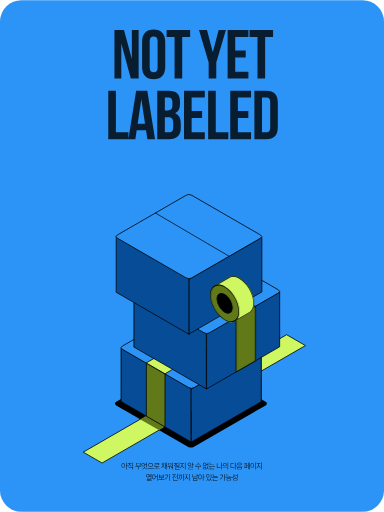
t = 0.00 s
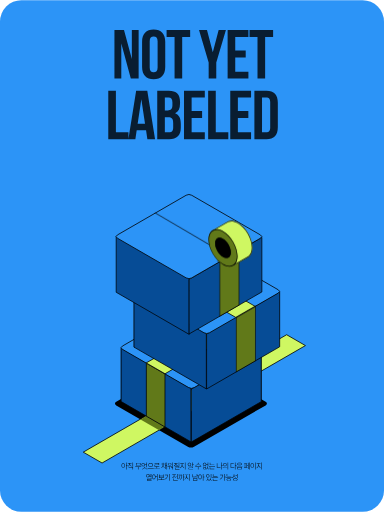
t = 0.70 s
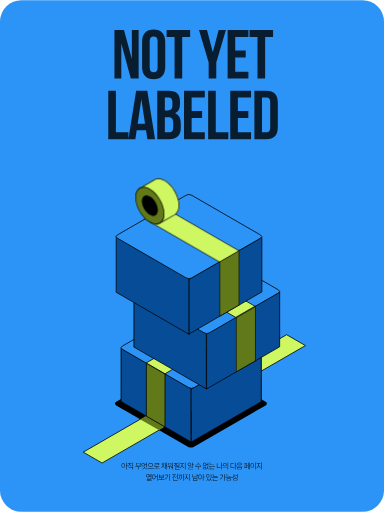
t = 1.49 s
t = 2.17 s: frame unchanged from t = 1.49 s, image omitted
t = 2.85 s: frame unchanged from t = 1.49 s, image omitted
t = 3.52 s: frame unchanged from t = 1.49 s, image omitted

The animated SVG that drew these frames (rendered in a browser with its animation timeline set to each time). Animation: 7 CSS @keyframes rules; one cycle of 4.20 s, repeats indefinitely.

<svg width="539" height="718" viewBox="0 0 539 718" fill="none" xmlns="http://www.w3.org/2000/svg"><style><![CDATA[.motion_588_4135{animation: kf_588_4135_height_0 4.2s linear, kf_588_4135_opacity_0 4.2s linear, kf_588_4135_translate_0 4.2s linear; animation-iteration-count: infinite; }@keyframes kf_588_4135_height_0 { 0% { height: 0.1px; } 3.81% { animation-timing-function: cubic-bezier(0.3, 0, 0.7, 1); height: 0.1px; } 14.762% { height: 77.245px; } 100% { height: 77.245px; } } @keyframes kf_588_4135_opacity_0 { 0% { opacity: 0; } 3.81% { opacity: 0; } 4.167% { opacity: 1; } 100% { opacity: 1; } } @keyframes kf_588_4135_translate_0 { 0% { translate: 0px 0px; } 100% { translate: 0px 0px; } }.motion_588_4137{animation: kf_588_4137_height_0 4.2s linear, kf_588_4137_opacity_0 4.2s linear, kf_588_4137_translate_0 4.2s linear; animation-iteration-count: infinite; }@keyframes kf_588_4137_height_0 { 0% { height: 0.1px; } 16.429% { animation-timing-function: ease-out; height: 0.1px; } 35.476% { height: 121.341px; } 100% { height: 121.341px; } } @keyframes kf_588_4137_opacity_0 { 0% { opacity: 0; } 16.429% { opacity: 0; } 16.786% { opacity: 1; } 100% { opacity: 1; } } @keyframes kf_588_4137_translate_0 { 0% { translate: 0px 0px; } 100% { translate: 0px 0px; } }.motion_588_4387{transform-box:view-box;transform-origin:220.86962890625px 282.92171478271484px;animation: kf_588_4387_translate_0 4.2s linear; animation-iteration-count: infinite; }@keyframes kf_588_4387_translate_0 { 0% { translate: 105.038px 137.08px; } 3.81% { animation-timing-function: cubic-bezier(0.3, 0, 0.7, 1); translate: 105.038px 137.08px; } 14.762% { animation-timing-function: ease-in-out; translate: 105.038px 59.834px; } 16.429% { animation-timing-function: ease-out; translate: 105.085px 60.671px; } 35.476% { translate: 0px 0px; } 100% { translate: 0px 0px; } }@media(prefers-reduced-motion:reduce){.web-motion{animation:none!important;transform:none!important;translate:none!important;scale:none!important;opacity:1!important}}]]></style>
<g id="&#234;&#179;&#188;&#236;&#160;&#156;4_22561123_&#237;&#149;&#156;&#236;&#156;&#160;&#234;&#178;&#189;_10 Storytelling &#236;&#136;&#152;&#236;&#160;&#149;_8">
<rect width="539" height="718" rx="30" fill="#2C94F7"/>
<rect id="Rectangle 236" width="126.068" height="126.068" rx="5" transform="matrix(0.866025 0.5 -0.866025 0.5 268.027 503.145)" fill="black"/>
<rect id="Rectangle 245" x="2.98023e-08" y="-0.5" width="30.4793" height="329.644" transform="matrix(-0.866025 -0.5 0.866025 -0.5 143.695 649.313)" fill="#CFF762" stroke="black"/>
<rect id="Rectangle 246" width="29.593" height="8.76823" transform="matrix(0.866025 0.5 -0.866025 0.5 204.828 583.957)" fill="#617919"/>
<rect id="Rectangle 8" x="0.433013" y="0.25" width="113.348" height="74.5094" transform="matrix(0.866025 -0.5 0 1 170.011 488.611)" fill="#001322" stroke="black"/>
<rect id="Rectangle 9" x="-0.433013" y="-0.75" width="112.527" height="74.3665" transform="matrix(-0.866025 -0.5 0 -1 366.083 561.635)" fill="#001322" stroke="black"/>
<rect id="Rectangle 2" x="-0.433013" y="-0.75" width="113.348" height="75.0938" transform="matrix(-0.866025 -0.5 0 -1 267.782 618.979)" fill="#064C96" stroke="black"/>
<rect id="Rectangle 238" x="-0.433013" y="-0.75" width="30.1769" height="75.0938" transform="matrix(-0.866025 -0.5 0 -1 231.192 597.967)" fill="#617919" stroke="black"/>
<rect id="Rectangle 4" x="0.433013" y="0.25" width="113.348" height="74.5094" transform="matrix(0.866025 -0.5 0 1 268.14 545.56)" fill="#064C96" stroke="black"/>
<rect id="Rectangle 237" x="-2.98023e-08" y="0.5" width="116.433" height="116.433" rx="4.5" transform="matrix(0.866025 0.5 -0.866025 0.5 269.132 429.25)" fill="#2C94F7" stroke="black"/>
<rect id="Rectangle 244" x="2.98023e-08" y="-0.5" width="30.4793" height="116.24" transform="matrix(-0.866025 -0.5 0.866025 -0.5 232.078 524.07)" fill="#CFF762" stroke="black"/>
<g id="Group 233">
<rect id="Rectangle 8_2" x="0.433013" y="0.25" width="117.271" height="77.0998" transform="matrix(0.866025 -0.5 0 1 188.109 409.65)" fill="#001322" stroke="black"/>
<rect id="Rectangle 9_2" x="-0.433013" y="-0.75" width="116.421" height="76.9519" transform="matrix(-0.866025 -0.5 0 -1 390.942 485.244)" fill="#001322" stroke="black"/>
<rect id="Rectangle 2_2" x="-0.433013" y="-0.75" width="117.271" height="77.7042" transform="matrix(-0.866025 -0.5 0 -1 289.266 544.555)" fill="#064C96" stroke="black"/>
<rect id="Rectangle 4_2" x="0.433013" y="0.25" width="118.453" height="77.0998" transform="matrix(0.866025 -0.5 0 1 289.609 468.552)" fill="#064C96" stroke="black"/>
<rect id="Rectangle 237_2" x="-2.98023e-08" y="0.5" width="120.462" height="120.462" rx="4.5" transform="matrix(0.866025 0.5 -0.866025 0.5 290.621 348.25)" fill="#2C94F7" stroke="black"/>
</g>
<g id="Group 234">
<rect id="Rectangle 241" x="-0.866025" width="31.2464" height="120.341" transform="matrix(-0.866025 0.5 -0.866025 -0.5 357.396 430.103)" fill="#CFF762" stroke="black"/>
<rect id="Rectangle 2_3" x="-0.433013" y="-0.75" width="118.345" height="78.3282" transform="matrix(-0.866025 -0.5 0 -1 265.192 468.092)" fill="#064C96" stroke="black"/>
<rect id="Rectangle 4_3" x="0.433013" y="0.25" width="117.931" height="76.6284" transform="matrix(0.866025 -0.5 0 1 265.062 391.761)" fill="#064C96" stroke="black"/>
<rect id="Rectangle 237_3" x="-2.98023e-08" y="0.5" width="120.462" height="120.462" rx="4.5" transform="matrix(0.866025 0.5 -0.866025 0.5 265.617 271.25)" fill="#2C94F7" stroke="black"/>
<rect class="web-motion motion_588_4135" id="motion_588_4135" x="-0.433013" y="-0.25" width="31.3316" height="76.2452" transform="matrix(-0.866025 0.5 0 -1 335.196 427.775)" fill="#617919" stroke="black"/>
<rect id="Rectangle 240" x="-0.433013" y="-0.25" width="31.2464" height="76.3354" transform="matrix(-0.866025 0.5 0 -1 358.122 506.052)" fill="#617919" stroke="black"/>
<line id="Line 11" x1="321.751" y1="359.431" x2="217.751" y2="298.431" stroke="black"/>
<rect class="web-motion motion_588_4137" id="motion_588_4137" x="-0.866025" width="31.2464" height="120.341" transform="matrix(-0.866025 0.5 -0.866025 -0.5 334.396 352.105)" fill="#CFF762" stroke="black"/>
</g>
<g class="web-motion motion_588_4387"><g id="motion_588_4387">
<g id="Vector">
<path d="M246.135 300.676L233 308.26L219.865 315.843L203.881 306.615L230.151 291.448L246.135 300.676Z" fill="#617919"/>
<path d="M218 250.838C221.578 249.307 226.253 249.828 231.369 252.782C242.619 259.277 251.739 275.072 251.739 288.063C251.739 293.802 249.958 298.033 247 300.408V300.598L225 313.3V294.971C219.512 289.718 215.054 282.441 212.736 275.06L195 285.301V264.032L218 250.753V250.838Z" fill="#CFF762"/>
<path d="M250.739 288.063C250.739 281.784 248.529 274.759 244.907 268.486C241.285 262.214 236.306 256.788 230.869 253.648C225.92 250.791 221.585 250.391 218.394 251.757L217.882 251.976L196 264.609V283.568L213.316 273.569L213.69 274.76C215.959 281.986 220.33 289.116 225.691 294.248L226 294.544V311.567L246 300.02V299.929L246.374 299.629C249.019 297.505 250.739 293.614 250.739 288.063ZM251.739 288.063C251.739 293.802 249.958 298.033 247 300.408V300.598L225 313.3V294.971C219.512 289.718 215.054 282.441 212.736 275.06L195 285.301V264.032L218 250.753V250.838C221.578 249.307 226.253 249.828 231.369 252.782C242.619 259.277 251.739 275.072 251.739 288.063Z" fill="black"/>
<path d="M210.37 264.781C221.619 271.276 230.739 287.072 230.739 300.062C230.739 313.053 221.619 318.318 210.37 311.823C199.12 305.328 190 289.532 190 276.542C190 263.552 199.12 258.286 210.37 264.781Z" fill="#617919"/>
<path d="M210.369 265.781C199.598 259.562 190.866 264.604 190.866 277.042C190.866 289.48 199.598 304.604 210.369 310.823C221.141 317.042 229.873 312.001 229.874 299.563L230.739 300.062L230.733 300.666C230.454 313.214 221.444 318.217 210.37 311.823C199.12 305.328 190 289.532 190 276.542C190 263.552 199.12 258.286 210.37 264.781L210.895 265.092C221.902 271.769 230.739 287.275 230.739 300.062L229.874 299.563C229.874 287.125 221.141 272 210.369 265.781Z" fill="black"/>
<path d="M210.369 275.588C216.45 279.099 221.38 287.638 221.38 294.66C221.38 301.682 216.45 304.529 210.369 301.017C204.287 297.506 199.357 288.968 199.357 281.946C199.357 274.923 204.287 272.077 210.369 275.588Z" fill="black"/>
<path d="M210.369 276.588C204.766 273.353 200.224 275.976 200.223 282.445C200.223 288.915 204.766 296.783 210.369 300.018C215.972 303.252 220.514 300.63 220.514 294.16L221.38 294.66L221.376 294.986C221.228 301.662 216.509 304.387 210.653 301.178L210.369 301.017C204.287 297.506 199.357 288.968 199.357 281.946L199.361 281.619C199.512 274.836 204.382 272.132 210.369 275.588L210.653 275.757C216.603 279.366 221.38 287.748 221.38 294.66L220.514 294.16C220.514 287.69 215.972 279.823 210.369 276.588Z" fill="black"/>
</g>
</g></g>
<path id="NOT YET LABELED" opacity="0.8" d="M183.595 110L170.263 60.6612V110H160.629V41.8794H174.058L185.055 82.6544V41.8794H194.592V110H183.595ZM210.138 57.5471V94.3323C210.138 99.198 212.279 101.047 215.685 101.047C219.091 101.047 221.232 99.198 221.232 94.3323V57.5471C221.232 52.6814 219.091 50.8324 215.685 50.8324C212.279 50.8324 210.138 52.6814 210.138 57.5471ZM199.434 93.6511V58.2283C199.434 47.329 205.175 41.1009 215.685 41.1009C226.195 41.1009 231.937 47.329 231.937 58.2283V93.6511C231.937 104.55 226.195 110.779 215.685 110.779C205.175 110.779 199.434 104.55 199.434 93.6511ZM233.833 51.6109V41.8794H266.92V51.6109H255.729V110H245.024V51.6109H233.833ZM292.876 110V87.4229L279.349 41.8794H290.54L298.715 72.9229L306.889 41.8794H317.108L303.581 87.4229V110H292.876ZM330.195 51.6109V70.5874H344.889V80.3189H330.195V100.268H348.685V110H319.49V41.8794H348.685V51.6109H330.195ZM350.258 51.6109V41.8794H383.345V51.6109H372.154V110H361.449V51.6109H350.258ZM151.983 195V126.879H162.687V185.268H180.301V195H151.983ZM206.758 126.879L217.657 195H206.856L205.007 182.641H191.869L190.02 195H180.191L191.09 126.879H206.758ZM198.389 138.946L193.231 173.396H203.547L198.389 138.946ZM236.851 126.879C247.945 126.879 252.713 132.037 252.713 142.547V144.98C252.713 151.987 250.572 156.463 245.804 158.701C251.545 160.94 253.783 166.097 253.783 173.299V178.846C253.783 189.356 248.236 195 237.532 195H220.696V126.879H236.851ZM236.169 164.346H231.401V185.268H237.532C241.132 185.268 243.079 183.614 243.079 178.554V172.618C243.079 166.292 241.035 164.346 236.169 164.346ZM236.559 136.611H231.401V154.614H235.586C239.575 154.614 242.008 152.863 242.008 147.413V143.618C242.008 138.752 240.354 136.611 236.559 136.611ZM268.989 136.611V155.587H283.684V165.319H268.989V185.268H287.479V195H258.284V126.879H287.479V136.611H268.989ZM292.166 195V126.879H302.871V185.268H320.485V195H292.166ZM333.901 136.611V155.587H348.596V165.319H333.901V185.268H352.391V195H323.197V126.879H352.391V136.611H333.901ZM357.078 195V126.879H374.011C384.716 126.879 389.971 132.816 389.971 143.715V178.164C389.971 189.064 384.716 195 374.011 195H357.078ZM373.816 136.611H367.783V185.268H373.816C377.222 185.268 379.266 183.517 379.266 178.651V143.228C379.266 138.363 377.222 136.611 373.816 136.611Z" fill="black"/>
<path id="&#236;&#149;&#132;&#236;&#167;&#129; &#235;&#172;&#180;&#236;&#151;&#135;&#236;&#156;&#188;&#235;&#161;&#156; &#236;&#177;&#132;&#236;&#155;&#140;&#236;&#167;&#136;&#236;&#167;&#128; &#236;&#149;&#140; &#236;&#136;&#152; &#236;&#151;&#134;&#235;&#138;&#148; &#235;&#130;&#152;&#236;&#157;&#152; &#235;&#139;&#164;&#236;&#157;&#140; &#237;&#142;&#152;&#236;&#157;&#180;&#236;&#167;&#128; &#236;&#151;&#180;&#236;&#150;&#180;&#235;&#179;&#180;&#234;&#184;&#176; &#236;&#160;&#132;&#234;&#185;&#140;&#236;&#167;&#128; &#235;&#130;&#168;&#236;&#149;&#132; &#236;&#158;&#136;&#235;&#138;&#148; &#234;&#176;&#128;&#235;&#138;&#165;&#236;&#132;&#177;" opacity="0.9" d="M172.922 649.696C173.378 649.696 173.782 649.832 174.134 650.104C174.486 650.376 174.758 650.768 174.95 651.28C175.15 651.784 175.25 652.372 175.25 653.044C175.25 653.716 175.15 654.308 174.95 654.82C174.758 655.324 174.486 655.716 174.134 655.996C173.782 656.268 173.378 656.404 172.922 656.404C172.466 656.404 172.062 656.268 171.71 655.996C171.358 655.716 171.082 655.324 170.882 654.82C170.69 654.308 170.594 653.716 170.594 653.044C170.594 652.372 170.69 651.784 170.882 651.28C171.082 650.768 171.358 650.376 171.71 650.104C172.062 649.832 172.466 649.696 172.922 649.696ZM172.922 650.344C172.602 650.344 172.318 650.46 172.07 650.692C171.822 650.916 171.626 651.232 171.482 651.64C171.346 652.048 171.278 652.516 171.278 653.044C171.278 653.58 171.346 654.052 171.482 654.46C171.626 654.868 171.822 655.184 172.07 655.408C172.318 655.632 172.602 655.744 172.922 655.744C173.242 655.744 173.522 655.632 173.762 655.408C174.01 655.184 174.202 654.868 174.338 654.46C174.482 654.052 174.554 653.58 174.554 653.044C174.554 652.516 174.482 652.048 174.338 651.64C174.202 651.232 174.01 650.916 173.762 650.692C173.522 650.46 173.242 650.344 172.922 650.344ZM177.602 652.852H179.198V653.488H177.602V658.624H176.882V648.904H177.602V652.852ZM182.415 650.74C182.415 651.396 182.643 652 183.099 652.552C183.563 653.104 184.139 653.5 184.827 653.74L184.455 654.328C183.911 654.136 183.423 653.84 182.991 653.44C182.567 653.04 182.255 652.58 182.055 652.06C181.855 652.62 181.543 653.12 181.119 653.56C180.695 653.992 180.203 654.312 179.643 654.52L179.259 653.944C179.963 653.68 180.543 653.256 180.999 652.672C181.455 652.08 181.683 651.436 181.683 650.74V650.236H179.463V649.624H184.599V650.236H182.415V650.74ZM186.771 654.784H186.051V648.904H186.771V654.784ZM186.771 658.624H186.051V655.948H180.543V655.336H186.771V658.624ZM198.288 655.228H194.364V658.612H193.656V655.228H189.768V654.604H198.288V655.228ZM197.172 653.224H190.884V649.48H197.172V653.224ZM191.592 652.624H196.452V650.08H191.592V652.624ZM206.161 655.612H205.441V652.24H203.401C203.329 652.832 203.073 653.316 202.633 653.692C202.201 654.068 201.669 654.256 201.037 654.256C200.581 654.256 200.169 654.156 199.801 653.956C199.441 653.756 199.157 653.48 198.949 653.128C198.741 652.768 198.637 652.364 198.637 651.916C198.637 651.46 198.741 651.056 198.949 650.704C199.157 650.352 199.441 650.08 199.801 649.888C200.169 649.688 200.581 649.588 201.037 649.588C201.677 649.588 202.217 649.776 202.657 650.152C203.097 650.528 203.349 651.02 203.413 651.628H205.441V648.904H206.161V655.612ZM201.037 650.224C200.541 650.224 200.129 650.384 199.801 650.704C199.481 651.024 199.321 651.428 199.321 651.916C199.321 652.404 199.481 652.808 199.801 653.128C200.129 653.448 200.541 653.608 201.037 653.608C201.517 653.608 201.921 653.448 202.249 653.128C202.577 652.808 202.741 652.404 202.741 651.916C202.741 651.436 202.577 651.036 202.249 650.716C201.921 650.388 201.517 650.224 201.037 650.224ZM203.545 655.216C203.545 655.672 203.697 656.092 204.001 656.476C204.305 656.86 204.701 657.184 205.189 657.448C205.685 657.704 206.205 657.88 206.749 657.976L206.461 658.576C205.741 658.432 205.077 658.164 204.469 657.772C203.869 657.38 203.441 656.904 203.185 656.344C202.921 656.904 202.485 657.38 201.877 657.772C201.277 658.164 200.617 658.432 199.897 658.576L199.609 657.976C200.153 657.872 200.669 657.692 201.157 657.436C201.653 657.172 202.053 656.852 202.357 656.476C202.661 656.092 202.813 655.672 202.813 655.216V654.808H203.545V655.216ZM211.419 649.576C212.067 649.576 212.647 649.688 213.159 649.912C213.671 650.128 214.071 650.436 214.359 650.836C214.655 651.228 214.803 651.684 214.803 652.204C214.803 652.732 214.655 653.196 214.359 653.596C214.071 653.996 213.671 654.308 213.159 654.532C212.647 654.748 212.067 654.856 211.419 654.856C210.779 654.856 210.199 654.748 209.679 654.532C209.167 654.308 208.763 653.996 208.467 653.596C208.179 653.196 208.035 652.732 208.035 652.204C208.035 651.684 208.179 651.228 208.467 650.836C208.763 650.436 209.167 650.128 209.679 649.912C210.199 649.688 210.779 649.576 211.419 649.576ZM211.419 650.176C210.915 650.176 210.455 650.264 210.039 650.44C209.631 650.608 209.307 650.848 209.067 651.16C208.835 651.464 208.719 651.812 208.719 652.204C208.719 652.604 208.835 652.96 209.067 653.272C209.307 653.576 209.631 653.816 210.039 653.992C210.447 654.16 210.907 654.244 211.419 654.244C211.931 654.244 212.391 654.16 212.799 653.992C213.207 653.816 213.527 653.576 213.759 653.272C213.999 652.96 214.119 652.604 214.119 652.204C214.119 651.812 213.999 651.464 213.759 651.16C213.527 650.848 213.203 650.608 212.787 650.44C212.379 650.264 211.923 650.176 211.419 650.176ZM215.691 657.304H207.183V656.668H215.691V657.304ZM224.392 657.388H215.884V656.764H219.76V654.844H216.964V651.916H222.604V650.284H216.94V649.66H223.312V652.516H217.684V654.22H223.528V654.844H220.468V656.764H224.392V657.388ZM229.213 651.916C229.213 652.7 229.401 653.456 229.777 654.184C230.161 654.904 230.665 655.44 231.289 655.792L230.857 656.344C230.393 656.072 229.989 655.696 229.645 655.216C229.301 654.728 229.045 654.18 228.877 653.572C228.709 654.22 228.453 654.808 228.109 655.336C227.773 655.856 227.373 656.264 226.909 656.56L226.465 655.984C227.081 655.616 227.577 655.052 227.953 654.292C228.337 653.524 228.529 652.732 228.529 651.916V651.388H226.681V650.764H228.529V649.276H229.213V650.764H231.061V651.388H229.213V651.916ZM234.493 658.624H233.785V653.524H232.429V658.12H231.733V649.144H232.429V652.876H233.785V648.904H234.493V658.624ZM242.858 658.624H242.126V656.164H239.942V655.564H242.126V648.916H242.858V658.624ZM235.178 654.076C236.41 654.076 237.526 654.06 238.526 654.028C239.526 653.988 240.478 653.9 241.382 653.764L241.442 654.316C240.594 654.46 239.634 654.564 238.562 654.628V658.324H237.854V654.664C237.046 654.696 236.19 654.712 235.286 654.712L235.178 654.076ZM238.25 649.42C238.946 649.42 239.51 649.596 239.942 649.948C240.374 650.292 240.59 650.744 240.59 651.304C240.59 651.872 240.374 652.332 239.942 652.684C239.51 653.028 238.946 653.2 238.25 653.2C237.546 653.2 236.978 653.028 236.546 652.684C236.114 652.34 235.898 651.88 235.898 651.304C235.898 650.744 236.114 650.292 236.546 649.948C236.986 649.596 237.554 649.42 238.25 649.42ZM238.25 650.008C237.762 650.008 237.362 650.132 237.05 650.38C236.746 650.62 236.594 650.928 236.594 651.304C236.594 651.696 236.746 652.012 237.05 652.252C237.354 652.492 237.754 652.612 238.25 652.612C238.738 652.612 239.134 652.492 239.438 652.252C239.75 652.012 239.906 651.696 239.906 651.304C239.906 650.928 239.75 650.62 239.438 650.38C239.134 650.132 238.738 650.008 238.25 650.008ZM251.584 653.956H250.876V648.904H251.584V653.956ZM251.596 656.704H246.304V657.904H251.932V658.504H245.608V656.152H250.888V655.06H245.584V654.46H251.596V656.704ZM247.228 650.308C247.228 650.94 247.456 651.52 247.912 652.048C248.376 652.568 248.956 652.94 249.652 653.164L249.304 653.752C248.744 653.568 248.248 653.284 247.816 652.9C247.392 652.508 247.08 652.056 246.88 651.544C246.688 652.104 246.372 652.596 245.932 653.02C245.5 653.436 245 653.748 244.432 653.956L244.084 653.356C244.788 653.108 245.364 652.708 245.812 652.156C246.268 651.596 246.496 650.98 246.496 650.308V650.116H244.276V649.492H249.424V650.116H247.228V650.308ZM255.905 651.976C255.905 652.512 256.025 653.044 256.265 653.572C256.505 654.1 256.817 654.572 257.201 654.988C257.593 655.404 258.009 655.712 258.449 655.912L258.053 656.512C257.501 656.24 256.997 655.832 256.541 655.288C256.093 654.736 255.761 654.124 255.545 653.452C255.329 654.172 254.997 654.828 254.549 655.42C254.101 656.012 253.609 656.456 253.073 656.752L252.641 656.152C253.073 655.928 253.481 655.592 253.865 655.144C254.257 654.696 254.573 654.192 254.813 653.632C255.053 653.072 255.173 652.52 255.173 651.976V650.548H252.917V649.924H258.173V650.548H255.905V651.976ZM260.273 658.624H259.553V648.904H260.273V658.624ZM270.554 651.076H271.97V651.7H270.554V653.872H269.834V648.904H270.554V651.076ZM270.554 656.656H265.394V657.88H270.914V658.48H264.686V656.092H269.846V654.952H264.662V654.352H270.554V656.656ZM265.898 649.288C266.362 649.288 266.774 649.38 267.134 649.564C267.502 649.74 267.786 649.992 267.986 650.32C268.194 650.64 268.298 651.012 268.298 651.436C268.298 651.852 268.194 652.224 267.986 652.552C267.786 652.872 267.502 653.124 267.134 653.308C266.774 653.492 266.362 653.584 265.898 653.584C265.442 653.584 265.03 653.492 264.662 653.308C264.302 653.124 264.018 652.872 263.81 652.552C263.602 652.224 263.498 651.852 263.498 651.436C263.498 651.012 263.602 650.64 263.81 650.32C264.018 649.992 264.302 649.74 264.662 649.564C265.03 649.38 265.442 649.288 265.898 649.288ZM265.898 649.9C265.41 649.9 265.006 650.048 264.686 650.344C264.366 650.632 264.206 650.996 264.206 651.436C264.206 651.876 264.366 652.24 264.686 652.528C265.006 652.816 265.41 652.96 265.898 652.96C266.394 652.96 266.802 652.816 267.122 652.528C267.45 652.24 267.614 651.876 267.614 651.436C267.614 650.996 267.45 650.632 267.122 650.344C266.802 650.048 266.394 649.9 265.898 649.9ZM278.567 649.852C278.567 650.3 278.735 650.728 279.071 651.136C279.415 651.536 279.851 651.872 280.379 652.144C280.907 652.416 281.439 652.596 281.975 652.684L281.687 653.284C280.943 653.148 280.243 652.876 279.587 652.468C278.939 652.052 278.475 651.552 278.195 650.968C277.915 651.56 277.447 652.06 276.791 652.468C276.143 652.876 275.447 653.148 274.703 653.284L274.415 652.684C274.959 652.596 275.495 652.42 276.023 652.156C276.551 651.884 276.983 651.548 277.319 651.148C277.655 650.74 277.823 650.308 277.823 649.852V649.276H278.567V649.852ZM282.431 655.06H278.531V658.624H277.823V655.06H273.947V654.436H282.431V655.06ZM286.376 655.888H288.224V654.616H288.884V658.48H285.692V654.616H286.376V655.888ZM288.224 657.892V656.464H286.376V657.892H288.224ZM291.524 655.396C291.524 655.94 291.676 656.456 291.98 656.944C292.284 657.424 292.712 657.772 293.264 657.988L292.88 658.564C292.456 658.38 292.096 658.12 291.8 657.784C291.512 657.448 291.296 657.064 291.152 656.632C291 657.056 290.776 657.44 290.48 657.784C290.192 658.12 289.844 658.38 289.436 658.564L289.064 657.988C289.608 657.756 290.032 657.4 290.336 656.92C290.648 656.432 290.804 655.924 290.804 655.396V654.556H291.524V655.396ZM287.168 649.372C287.8 649.372 288.332 649.548 288.764 649.9C289.196 650.244 289.448 650.696 289.52 651.256H291.56V648.904H292.292V654.052H291.56V651.868H289.532C289.468 652.444 289.216 652.912 288.776 653.272C288.344 653.624 287.808 653.8 287.168 653.8C286.696 653.8 286.276 653.708 285.908 653.524C285.548 653.34 285.264 653.08 285.056 652.744C284.856 652.408 284.756 652.02 284.756 651.58C284.756 651.148 284.856 650.768 285.056 650.44C285.264 650.104 285.552 649.844 285.92 649.66C286.288 649.468 286.704 649.372 287.168 649.372ZM287.168 649.984C286.664 649.984 286.252 650.136 285.932 650.44C285.612 650.736 285.452 651.116 285.452 651.58C285.452 652.044 285.612 652.428 285.932 652.732C286.252 653.028 286.664 653.176 287.168 653.176C287.656 653.176 288.06 653.028 288.38 652.732C288.7 652.428 288.86 652.044 288.86 651.58C288.86 651.116 288.7 650.736 288.38 650.44C288.06 650.136 287.656 649.984 287.168 649.984ZM300.825 652.528H294.465V649.264H295.197V651.916H300.825V652.528ZM301.809 654.532H293.289V653.92H301.809V654.532ZM300.861 658.372H294.405V655.564H295.137V657.76H300.861V658.372ZM312.69 653.464H311.13V658.612H310.41V648.904H311.13V652.852H312.69V653.464ZM305.082 655.504H305.094C306.646 655.504 308.102 655.356 309.462 655.06L309.558 655.696C308.182 655.984 306.694 656.128 305.094 656.128H304.362V649.876H305.082V655.504ZM315.691 649.636C316.171 649.636 316.599 649.732 316.975 649.924C317.351 650.116 317.643 650.384 317.851 650.728C318.067 651.064 318.175 651.452 318.175 651.892C318.175 652.332 318.067 652.724 317.851 653.068C317.643 653.412 317.351 653.68 316.975 653.872C316.599 654.056 316.171 654.148 315.691 654.148C315.211 654.148 314.779 654.056 314.395 653.872C314.011 653.68 313.711 653.412 313.495 653.068C313.287 652.724 313.183 652.332 313.183 651.892C313.183 651.452 313.287 651.064 313.495 650.728C313.711 650.384 314.011 650.116 314.395 649.924C314.779 649.732 315.211 649.636 315.691 649.636ZM315.691 650.284C315.171 650.284 314.743 650.436 314.407 650.74C314.071 651.044 313.903 651.428 313.903 651.892C313.903 652.356 314.071 652.74 314.407 653.044C314.743 653.348 315.171 653.5 315.691 653.5C316.211 653.5 316.639 653.348 316.975 653.044C317.311 652.74 317.479 652.356 317.479 651.892C317.479 651.428 317.311 651.044 316.975 650.74C316.639 650.436 316.211 650.284 315.691 650.284ZM320.227 658.636H319.519V648.904H320.227V658.636ZM312.703 655.828C313.911 655.828 315.011 655.808 316.003 655.768C317.003 655.728 317.959 655.632 318.871 655.48L318.943 656.032C317.999 656.216 317.035 656.336 316.051 656.392C315.075 656.44 313.991 656.464 312.799 656.464L312.703 655.828ZM330.484 652.816H332.08V653.44H330.484V658.636H329.764V648.904H330.484V652.816ZM324.46 655.552C325.38 655.552 326.168 655.528 326.824 655.48C327.488 655.432 328.156 655.344 328.828 655.216L328.924 655.852C328.22 655.98 327.532 656.068 326.86 656.116C326.196 656.164 325.396 656.188 324.46 656.188H323.74V649.876H328.084V650.488H324.448V655.552H324.46ZM336.245 649.144C337.261 649.144 338.057 649.304 338.633 649.624C339.217 649.944 339.509 650.392 339.509 650.968C339.509 651.536 339.217 651.98 338.633 652.3C338.057 652.62 337.261 652.78 336.245 652.78C335.229 652.78 334.429 652.62 333.845 652.3C333.261 651.98 332.969 651.536 332.969 650.968C332.969 650.392 333.261 649.944 333.845 649.624C334.429 649.304 335.229 649.144 336.245 649.144ZM336.245 649.744C335.469 649.744 334.853 649.852 334.397 650.068C333.941 650.284 333.713 650.584 333.713 650.968C333.713 651.336 333.941 651.628 334.397 651.844C334.853 652.06 335.469 652.168 336.245 652.168C337.021 652.168 337.637 652.06 338.093 651.844C338.549 651.628 338.777 651.336 338.777 650.968C338.777 650.584 338.549 650.284 338.093 650.068C337.637 649.852 337.021 649.744 336.245 649.744ZM339.437 658.48H333.053V655.324H339.437V658.48ZM333.773 657.868H338.741V655.936H333.773V657.868ZM340.493 654.292H332.009V653.68H340.493V654.292ZM350.63 658.624H349.922V648.904H350.63V658.624ZM348.818 658.096H348.122V653.32H346.742V652.648H348.122V649.156H348.818V658.096ZM347.03 650.812H346.202V655.408C346.578 655.384 346.93 655.348 347.258 655.3L347.306 655.852C346.162 656.068 344.61 656.176 342.65 656.176L342.542 655.528L343.574 655.516V650.812H342.746V650.188H347.03V650.812ZM345.53 655.456V650.812H344.234V655.504L345.53 655.456ZM358.996 658.636H358.288V648.904H358.996V658.636ZM354.088 649.696C354.544 649.696 354.948 649.832 355.3 650.104C355.652 650.376 355.928 650.768 356.128 651.28C356.328 651.784 356.428 652.372 356.428 653.044C356.428 653.716 356.328 654.308 356.128 654.82C355.928 655.324 355.652 655.716 355.3 655.996C354.948 656.268 354.544 656.404 354.088 656.404C353.624 656.404 353.212 656.268 352.852 655.996C352.5 655.716 352.224 655.324 352.024 654.82C351.824 654.308 351.724 653.716 351.724 653.044C351.724 652.372 351.824 651.784 352.024 651.28C352.224 650.768 352.5 650.376 352.852 650.104C353.212 649.832 353.624 649.696 354.088 649.696ZM354.088 650.344C353.76 650.344 353.468 650.46 353.212 650.692C352.964 650.916 352.768 651.232 352.624 651.64C352.488 652.048 352.42 652.516 352.42 653.044C352.42 653.58 352.488 654.052 352.624 654.46C352.768 654.868 352.964 655.184 353.212 655.408C353.468 655.632 353.76 655.744 354.088 655.744C354.408 655.744 354.692 655.632 354.94 655.408C355.188 655.184 355.38 654.868 355.516 654.46C355.66 654.044 355.732 653.572 355.732 653.044C355.732 652.516 355.66 652.048 355.516 651.64C355.38 651.232 355.188 650.916 354.94 650.692C354.692 650.46 354.408 650.344 354.088 650.344ZM363.329 651.976C363.329 652.512 363.449 653.044 363.689 653.572C363.929 654.1 364.241 654.572 364.625 654.988C365.017 655.404 365.433 655.712 365.873 655.912L365.477 656.512C364.925 656.24 364.421 655.832 363.965 655.288C363.517 654.736 363.185 654.124 362.969 653.452C362.753 654.172 362.421 654.828 361.973 655.42C361.525 656.012 361.033 656.456 360.497 656.752L360.065 656.152C360.497 655.928 360.905 655.592 361.289 655.144C361.681 654.696 361.997 654.192 362.237 653.632C362.477 653.072 362.597 652.52 362.597 651.976V650.548H360.341V649.924H365.597V650.548H363.329V651.976ZM367.697 658.624H366.977V648.904H367.697V658.624ZM207.339 665.264C207.755 665.264 208.127 665.34 208.455 665.492C208.791 665.644 209.067 665.86 209.283 666.14H211.731V664.904H212.463V669.908H211.731V668.756H209.307C209.099 669.044 208.823 669.268 208.479 669.428C208.143 669.588 207.763 669.668 207.339 669.668C206.883 669.668 206.471 669.576 206.103 669.392C205.735 669.2 205.447 668.94 205.239 668.612C205.031 668.276 204.927 667.896 204.927 667.472C204.927 667.04 205.031 666.656 205.239 666.32C205.447 665.984 205.731 665.724 206.091 665.54C206.459 665.356 206.875 665.264 207.339 665.264ZM207.339 665.888C206.843 665.888 206.431 666.036 206.103 666.332C205.783 666.628 205.623 667.008 205.623 667.472C205.623 667.928 205.783 668.308 206.103 668.612C206.431 668.908 206.843 669.056 207.339 669.056C207.827 669.056 208.231 668.908 208.551 668.612C208.879 668.308 209.043 667.928 209.043 667.472C209.043 667.016 208.879 666.64 208.551 666.344C208.231 666.04 207.827 665.888 207.339 665.888ZM212.463 672.692H207.183V673.88H212.823V674.48H206.475V672.116H211.731V671.048H206.451V670.448H212.463V672.692ZM209.607 666.74C209.679 666.964 209.715 667.208 209.715 667.472C209.715 667.712 209.679 667.94 209.607 668.156H211.731V666.74H209.607ZM215.957 665.696C216.381 665.696 216.757 665.816 217.085 666.056C217.421 666.296 217.689 666.64 217.889 667.088C218.097 667.536 218.217 668.064 218.249 668.672H220.433V664.904H221.153V674.636H220.433V669.284H218.261C218.237 669.916 218.125 670.468 217.925 670.94C217.725 671.412 217.453 671.776 217.109 672.032C216.773 672.28 216.389 672.404 215.957 672.404C215.501 672.404 215.097 672.268 214.745 671.996C214.401 671.716 214.129 671.324 213.929 670.82C213.737 670.308 213.641 669.716 213.641 669.044C213.641 668.372 213.737 667.784 213.929 667.28C214.129 666.768 214.401 666.376 214.745 666.104C215.097 665.832 215.501 665.696 215.957 665.696ZM215.957 666.344C215.637 666.344 215.353 666.46 215.105 666.692C214.865 666.916 214.677 667.232 214.541 667.64C214.405 668.048 214.337 668.516 214.337 669.044C214.337 669.58 214.405 670.052 214.541 670.46C214.677 670.868 214.865 671.184 215.105 671.408C215.353 671.632 215.637 671.744 215.957 671.744C216.277 671.744 216.557 671.632 216.797 671.408C217.045 671.184 217.237 670.868 217.373 670.46C217.517 670.052 217.589 669.58 217.589 669.044C217.589 668.516 217.517 668.048 217.373 667.64C217.237 667.232 217.045 666.916 216.797 666.692C216.557 666.46 216.277 666.344 215.957 666.344ZM230.694 673.352H222.186V672.728H226.062V670.556H223.206V665.624H223.938V667.412H228.93V665.624H229.638V670.556H226.77V672.728H230.694V673.352ZM228.93 669.944V668.048H223.938V669.944H228.93ZM238.544 674.624H237.824V664.904H238.544V674.624ZM235.784 665.972C235.784 667.412 235.428 668.716 234.716 669.884C234.004 671.052 232.9 672.012 231.404 672.764L231.008 672.164C232.272 671.54 233.24 670.756 233.912 669.812C234.592 668.868 234.976 667.792 235.064 666.584H231.428V665.972H235.784ZM249.22 672.056H248.488V668.264H246.496V667.652H248.488V664.916H249.22V672.056ZM249.484 674.396H243.292V671.408H243.988V673.772H249.484V674.396ZM244.708 666.944C244.708 667.576 244.928 668.172 245.368 668.732C245.808 669.292 246.36 669.696 247.024 669.944L246.652 670.532C246.124 670.332 245.66 670.032 245.26 669.632C244.86 669.232 244.56 668.776 244.36 668.264C244.16 668.84 243.852 669.348 243.436 669.788C243.02 670.22 242.532 670.548 241.972 670.772L241.588 670.172C242.036 670.004 242.44 669.756 242.8 669.428C243.16 669.1 243.444 668.72 243.652 668.288C243.868 667.856 243.976 667.408 243.976 666.944V666.368H241.828V665.744H246.832V666.368H244.708V666.944ZM257.586 668.972H259.038V669.596H257.586V674.624H256.878V664.904H257.586V668.972ZM253.074 665.984C253.074 668.624 252.326 670.76 250.83 672.392L250.254 671.972C250.942 671.244 251.458 670.424 251.802 669.512C252.154 668.6 252.354 667.632 252.402 666.608H250.518V665.984H253.074ZM255.63 665.984C255.63 667.304 255.478 668.568 255.174 669.776C254.87 670.984 254.318 672.072 253.518 673.04L252.93 672.632C253.626 671.832 254.126 670.912 254.43 669.872C254.742 668.832 254.914 667.744 254.946 666.608H253.374V665.984H255.63ZM262.207 667.976C262.207 668.512 262.327 669.044 262.567 669.572C262.807 670.1 263.119 670.572 263.503 670.988C263.895 671.404 264.311 671.712 264.751 671.912L264.355 672.512C263.803 672.24 263.299 671.832 262.843 671.288C262.395 670.736 262.063 670.124 261.847 669.452C261.631 670.172 261.299 670.828 260.851 671.42C260.403 672.012 259.911 672.456 259.375 672.752L258.943 672.152C259.375 671.928 259.783 671.592 260.167 671.144C260.559 670.696 260.875 670.192 261.115 669.632C261.355 669.072 261.475 668.52 261.475 667.976V666.548H259.219V665.924H264.475V666.548H262.207V667.976ZM266.575 674.624H265.855V664.904H266.575V674.624ZM276.856 667.196H278.296V667.82H276.856V670.412H276.136V664.916H276.856V667.196ZM276.856 674.468H271V670.964H276.856V674.468ZM271.72 673.868H276.16V671.552H271.72V673.868ZM270.796 668.972H270.808C272.312 668.972 273.748 668.828 275.116 668.54L275.212 669.164C274.46 669.324 273.728 669.436 273.016 669.5C272.312 669.564 271.576 669.596 270.808 669.596H270.076V665.408H270.796V668.972ZM280.793 665.696C281.249 665.696 281.653 665.832 282.005 666.104C282.357 666.376 282.629 666.768 282.821 667.28C283.021 667.784 283.121 668.372 283.121 669.044C283.121 669.716 283.021 670.308 282.821 670.82C282.629 671.324 282.357 671.716 282.005 671.996C281.653 672.268 281.249 672.404 280.793 672.404C280.337 672.404 279.933 672.268 279.581 671.996C279.229 671.716 278.953 671.324 278.753 670.82C278.561 670.308 278.465 669.716 278.465 669.044C278.465 668.372 278.561 667.784 278.753 667.28C278.953 666.768 279.229 666.376 279.581 666.104C279.933 665.832 280.337 665.696 280.793 665.696ZM280.793 666.344C280.473 666.344 280.189 666.46 279.941 666.692C279.693 666.916 279.497 667.232 279.353 667.64C279.217 668.048 279.149 668.516 279.149 669.044C279.149 669.58 279.217 670.052 279.353 670.46C279.497 670.868 279.693 671.184 279.941 671.408C280.189 671.632 280.473 671.744 280.793 671.744C281.113 671.744 281.393 671.632 281.633 671.408C281.881 671.184 282.073 670.868 282.209 670.46C282.353 670.052 282.425 669.58 282.425 669.044C282.425 668.516 282.353 668.048 282.209 667.64C282.073 667.232 281.881 666.916 281.633 666.692C281.393 666.46 281.113 666.344 280.793 666.344ZM285.473 668.852H287.069V669.488H285.473V674.624H284.753V664.904H285.473V668.852ZM292.046 671.48C292.046 671.944 292.166 672.392 292.406 672.824C292.646 673.248 292.99 673.588 293.438 673.844C293.878 673.572 294.222 673.212 294.47 672.764C294.718 672.316 294.842 671.888 294.842 671.48V670.916H295.538V671.48C295.538 671.992 295.71 672.48 296.054 672.944C296.406 673.4 296.878 673.732 297.47 673.94L297.11 674.492C296.654 674.324 296.262 674.076 295.934 673.748C295.606 673.412 295.358 673.032 295.19 672.608C295.046 673.032 294.822 673.42 294.518 673.772C294.222 674.116 293.866 674.384 293.45 674.576C293.018 674.4 292.654 674.144 292.358 673.808C292.062 673.472 291.842 673.088 291.698 672.656C291.53 673.064 291.282 673.428 290.954 673.748C290.634 674.068 290.25 674.316 289.802 674.492L289.43 673.94C290.006 673.716 290.47 673.372 290.822 672.908C291.182 672.436 291.362 671.96 291.362 671.48V670.916H292.046V671.48ZM296.618 670.472H295.898V664.916H296.618V670.472ZM291.614 665.504C292.078 665.504 292.49 665.6 292.85 665.792C293.218 665.976 293.506 666.24 293.714 666.584C293.922 666.928 294.026 667.32 294.026 667.76C294.026 668.2 293.922 668.588 293.714 668.924C293.506 669.26 293.218 669.524 292.85 669.716C292.49 669.9 292.078 669.992 291.614 669.992C291.142 669.992 290.722 669.9 290.354 669.716C289.986 669.524 289.698 669.26 289.49 668.924C289.282 668.588 289.178 668.2 289.178 667.76C289.178 667.32 289.282 666.928 289.49 666.584C289.698 666.24 289.986 665.976 290.354 665.792C290.722 665.6 291.142 665.504 291.614 665.504ZM291.614 666.128C291.118 666.128 290.706 666.284 290.378 666.596C290.05 666.9 289.886 667.288 289.886 667.76C289.886 668.224 290.05 668.608 290.378 668.912C290.706 669.216 291.118 669.368 291.614 669.368C292.11 669.368 292.518 669.216 292.838 668.912C293.158 668.608 293.318 668.224 293.318 667.76C293.318 667.288 293.154 666.9 292.826 666.596C292.506 666.284 292.102 666.128 291.614 666.128ZM305.176 668.528H298.816V665.264H299.548V667.916H305.176V668.528ZM306.16 670.532H297.64V669.92H306.16V670.532ZM305.212 674.372H298.756V671.564H299.488V673.76H305.212V674.372ZM315.48 668.924H317.028V669.536H315.48V674.612H314.76V664.904H315.48V668.924ZM313.08 665.972C313.08 667.388 312.728 668.684 312.024 669.86C311.328 671.036 310.256 671.992 308.808 672.728L308.412 672.152C309.628 671.52 310.568 670.728 311.232 669.776C311.896 668.824 312.272 667.764 312.36 666.596H308.82V665.972H313.08ZM324.518 668.312H318.182V665.12H318.902V667.688H324.518V668.312ZM325.502 670.136H317.006V669.524H325.502V670.136ZM321.242 671.072C322.242 671.072 323.022 671.228 323.582 671.54C324.15 671.844 324.434 672.272 324.434 672.824C324.434 673.376 324.15 673.804 323.582 674.108C323.022 674.42 322.242 674.576 321.242 674.576C320.242 674.576 319.458 674.42 318.89 674.108C318.322 673.804 318.038 673.376 318.038 672.824C318.038 672.272 318.322 671.844 318.89 671.54C319.458 671.228 320.242 671.072 321.242 671.072ZM321.242 671.672C320.466 671.672 319.858 671.772 319.418 671.972C318.986 672.172 318.77 672.456 318.77 672.824C318.77 673.192 318.99 673.48 319.43 673.688C319.87 673.888 320.474 673.988 321.242 673.988C322.01 673.988 322.61 673.888 323.042 673.688C323.482 673.48 323.702 673.192 323.702 672.824C323.702 672.464 323.482 672.184 323.042 671.984C322.61 671.776 322.01 671.672 321.242 671.672ZM328.827 666.488C328.827 667.176 329.047 667.808 329.487 668.384C329.927 668.952 330.487 669.356 331.167 669.596L330.771 670.184C330.251 669.976 329.791 669.676 329.391 669.284C328.991 668.892 328.691 668.432 328.491 667.904C328.299 668.496 327.991 669.016 327.567 669.464C327.143 669.912 326.647 670.248 326.079 670.472L325.707 669.86C326.411 669.596 326.987 669.16 327.435 668.552C327.883 667.944 328.107 667.264 328.107 666.512V665.468H328.827V666.488ZM333.387 670.676H332.643V667.676H330.519V667.052H332.643V664.904H333.387V670.676ZM330.303 670.964C331.271 670.964 332.031 671.124 332.583 671.444C333.135 671.764 333.411 672.212 333.411 672.788C333.411 673.356 333.135 673.796 332.583 674.108C332.039 674.428 331.279 674.588 330.303 674.588C329.335 674.588 328.575 674.428 328.023 674.108C327.479 673.796 327.207 673.356 327.207 672.788C327.207 672.212 327.479 671.764 328.023 671.444C328.575 671.124 329.335 670.964 330.303 670.964ZM330.303 671.564C329.567 671.564 328.983 671.676 328.551 671.9C328.127 672.116 327.915 672.412 327.915 672.788C327.915 673.156 328.127 673.452 328.551 673.676C328.983 673.892 329.567 674 330.303 674C331.039 674 331.623 673.892 332.055 673.676C332.487 673.46 332.703 673.164 332.703 672.788C332.703 672.412 332.487 672.116 332.055 671.9C331.623 671.676 331.039 671.564 330.303 671.564Z" fill="black"/>
</g>
</svg>
